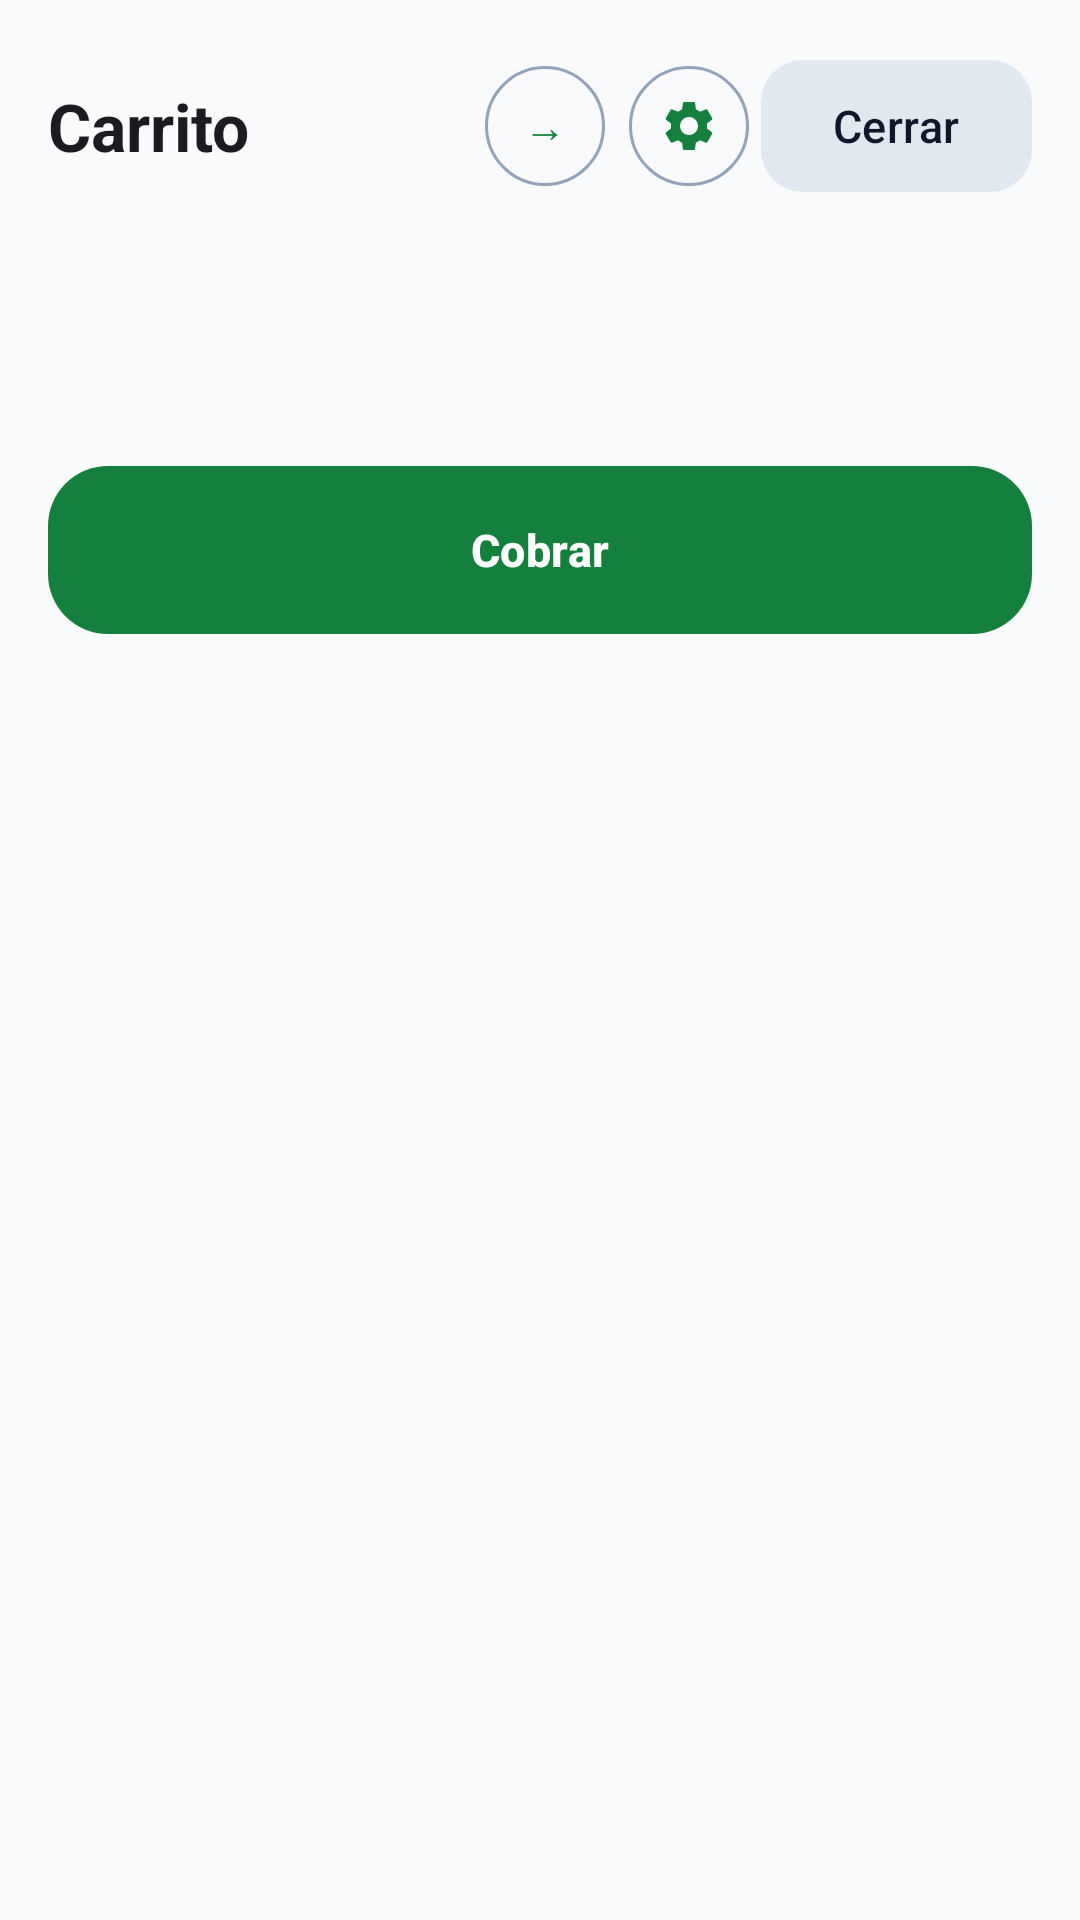

Android layout source for this screen:
<!-- AndroidManifest.xml: application theme Theme.Entradas -->
<!-- res/layout/fragment_pos_cart_panel.xml -->
<?xml version="1.0" encoding="utf-8"?>
<LinearLayout xmlns:android="http://schemas.android.com/apk/res/android"
    xmlns:app="http://schemas.android.com/apk/res-auto"
    android:orientation="vertical"
    android:padding="16dp"
    android:layout_width="match_parent"
    android:layout_height="wrap_content">

    <LinearLayout
        android:orientation="horizontal"
        android:gravity="center_vertical"
        android:layout_width="match_parent"
        android:layout_height="wrap_content">

        <TextView
            android:layout_width="0dp"
            android:layout_height="wrap_content"
            android:layout_weight="1"
            android:text="Carrito"
            android:textAppearance="?attr/textAppearanceTitleLarge"
            android:textStyle="bold" />

        <com.google.android.material.button.MaterialButton
            android:id="@+id/btnPanelCollapse"
            style="?attr/materialIconButtonOutlinedStyle"
            android:layout_width="48dp"
            android:layout_height="48dp"
            android:text="→"
            android:contentDescription="Ocultar carrito" />

        <com.google.android.material.button.MaterialButton
            android:id="@+id/btnPanelConfig"
            style="?attr/materialIconButtonOutlinedStyle"
            android:layout_width="48dp"
            android:layout_height="48dp"
            app:icon="@drawable/ic_settings"
            android:contentDescription="Configuración" />

        <com.google.android.material.button.MaterialButton
            android:id="@+id/btnPanelClose"
            style="@style/Widget.Entradas.Button.Neutral"
            android:layout_width="wrap_content"
            android:layout_height="wrap_content"
            android:text="Cerrar" />
    </LinearLayout>

    <androidx.recyclerview.widget.RecyclerView
        android:id="@+id/rvCart"
        android:layout_width="match_parent"
        android:layout_height="wrap_content"
        android:maxHeight="320dp"
        android:layout_marginTop="8dp" />

    <TextView android:id="@+id/tvCartDiscounts"
        android:layout_width="match_parent"
        android:layout_height="wrap_content"
        android:layout_marginTop="8dp"
        android:textSize="14sp" />

    <TextView android:id="@+id/tvCartTotal"
        android:layout_width="match_parent"
        android:layout_height="wrap_content"
        android:gravity="end"
        android:layout_marginTop="8dp"
        android:textAppearance="?attr/textAppearanceHeadlineSmall"
        android:textStyle="bold" />

    <com.google.android.material.button.MaterialButton
        android:id="@+id/btnPanelCobrar"
        style="@style/Widget.Entradas.Button.Cobro"
        android:layout_width="match_parent"
        android:layout_height="wrap_content"
        android:layout_marginTop="8dp"
        android:text="Cobrar" />
</LinearLayout>
<!-- resources referenced by this layout -->
<resources>
  <!-- drawable ic_settings (drawable) -->
  <vector xmlns:android="http://schemas.android.com/apk/res/android"
      android:width="24dp" android:height="24dp"
      android:viewportWidth="24" android:viewportHeight="24">
      <path
          android:fillColor="#64748B"
          android:pathData="M19.14,12.94c0.04,-0.3 0.06,-0.61 0.06,-0.94c0,-0.33 -0.02,-0.64 -0.06,-0.94l2.03,-1.58c0.18,-0.14 0.23,-0.41 0.12,-0.61l-1.92,-3.32c-0.12,-0.22 -0.37,-0.29 -0.59,-0.22l-2.39,0.96c-0.5,-0.38 -1.03,-0.7 -1.62,-0.94L14.4,2.81c-0.04,-0.24 -0.24,-0.41 -0.5,-0.41h-3.8c-0.27,0 -0.46,0.17 -0.5,0.41L9.23,5.35c-0.59,0.24 -1.13,0.57 -1.62,0.94l-2.39,-0.96c-0.22,-0.08 -0.47,0 -0.59,0.22L2.71,8.87c-0.11,0.2 -0.06,0.47 0.12,0.61l2.03,1.58C4.82,11.36 4.8,11.67 4.8,12s0.02,0.64 0.06,0.94l-2.03,1.58c-0.18,0.14 -0.23,0.41 -0.12,0.61l1.92,3.32c0.12,0.22 0.37,0.29 0.59,0.22l2.39,-0.96c0.5,0.38 1.03,0.7 1.62,0.94l0.36,2.54c0.05,0.24 0.24,0.41 0.5,0.41h3.8c0.27,0 0.46,-0.17 0.5,-0.41l0.36,-2.54c0.59,-0.24 1.13,-0.56 1.62,-0.94l2.39,0.96c0.22,0.08 0.47,0 0.59,-0.22l1.92,-3.32c0.11,-0.2 0.06,-0.47 -0.12,-0.61L19.14,12.94zM12,15.6c-1.98,0 -3.6,-1.62 -3.6,-3.6s1.62,-3.6 3.6,-3.6s3.6,1.62 3.6,3.6S13.98,15.6 12,15.6z" />
  </vector>
  <style name="Widget.Entradas.Button.Cobro" parent="Widget.Material3.Button">
          <item name="android:minHeight">64dp</item>
          <item name="android:textSize">15sp</item>
          <item name="cornerRadius">20dp</item>
          <item name="iconSize">24dp</item>
          <item name="iconTint">@color/cobro_on</item>
          <item name="android:textStyle">bold</item>
      </style>
  <style name="Widget.Entradas.Button.Neutral" parent="Widget.Material3.Button.TonalButton">
          <item name="android:minHeight">52dp</item>
          <item name="android:textSize">15sp</item>
          <item name="cornerRadius">14dp</item>
      </style>
  <color name="cobro_on">#FFFFFF</color>
  <color name="primary">#15803D</color>
  <color name="on_primary">#FFFFFF</color>
  <color name="primary_container">#BBF7D0</color>
  <color name="on_primary_container">#052E16</color>
  <color name="secondary">#475569</color>
  <color name="on_secondary">#FFFFFF</color>
  <color name="secondary_container">#E2E8F0</color>
  <color name="on_secondary_container">#0F172A</color>
  <color name="tertiary">#B45309</color>
  <color name="on_tertiary">#FFFFFF</color>
  <color name="tertiary_container">#FDE68A</color>
  <color name="on_tertiary_container">#451A03</color>
  <color name="error">#B3261E</color>
  <color name="on_error">#FFFFFF</color>
  <color name="error_container">#F9DEDC</color>
  <color name="on_error_container">#410E0B</color>
  <color name="background">#F8FAFC</color>
  <color name="surface">#F8FAFC</color>
  <color name="on_surface">#0F172A</color>
  <color name="surface_variant">#E2E8F0</color>
  <color name="on_surface_variant">#475569</color>
  <color name="outline">#94A3B8</color>
  <style name="Widget.Entradas.Button" parent="Widget.Material3.Button" />
</resources>
